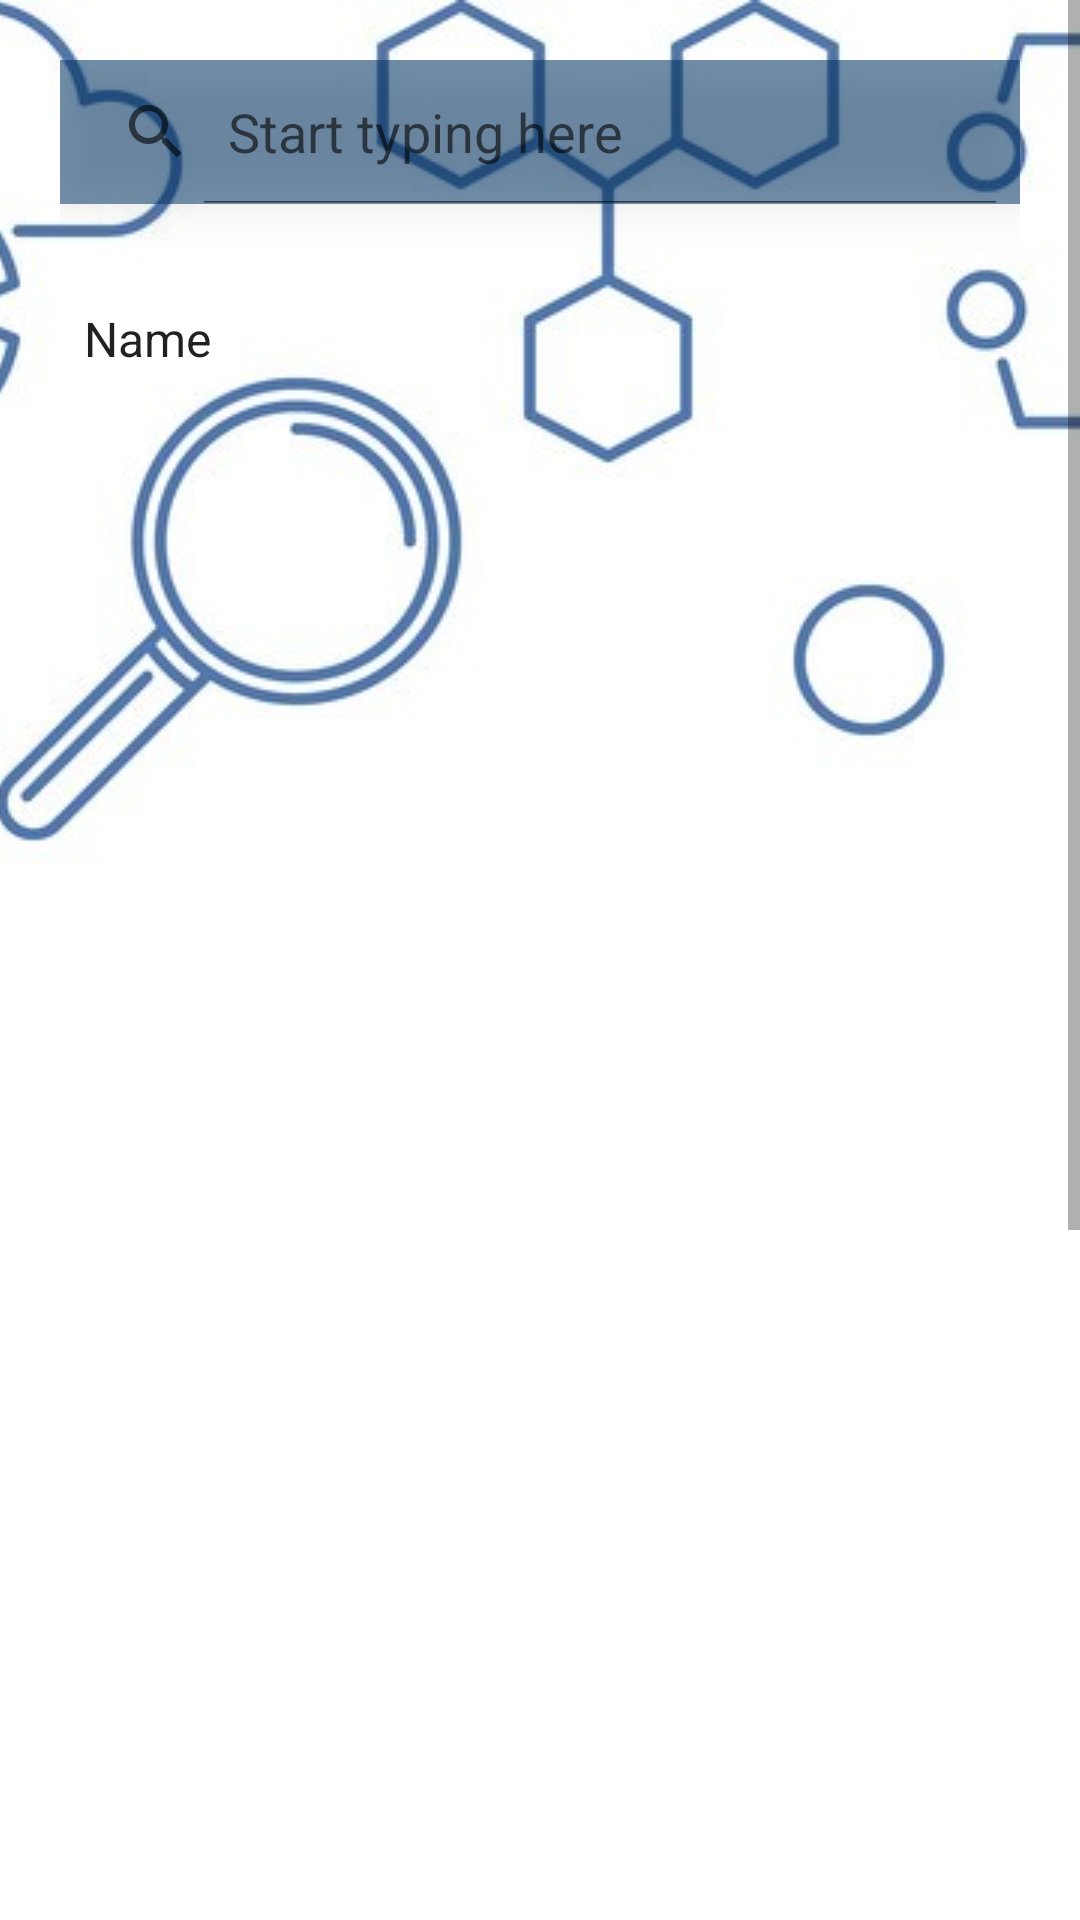

Reconstruct the res/layout file that produces this screen, plus the resources it refers to.
<!-- AndroidManifest.xml: application theme AppTheme -->
<!-- res/layout/activity_search_page.xml -->
<?xml version="1.0" encoding="utf-8"?>
<ScrollView xmlns:android="http://schemas.android.com/apk/res/android"
    android:layout_width="match_parent"
    android:layout_height="match_parent">

    <RelativeLayout
        android:layout_width="match_parent"
        android:layout_height="match_parent"
        android:orientation="vertical">


        <ImageView
            android:layout_width="match_parent"
            android:layout_height="match_parent"
            android:scaleType="centerCrop"
            android:src="@drawable/ye" />

        <RelativeLayout
            android:layout_width="match_parent"
            android:layout_height="match_parent"
            android:layout_centerInParent="true"
            android:background="@color/greytrans"></RelativeLayout>

        <RelativeLayout
            android:layout_width="match_parent"
            android:layout_height="match_parent"
            android:layout_centerInParent="true"
            android:background="@color/ligwh"></RelativeLayout>

        <RelativeLayout
            android:layout_width="match_parent"
            android:layout_height="match_parent"
            android:layout_centerInParent="true"
            android:background="@color/ligwh"></RelativeLayout>


        <LinearLayout
            android:layout_width="match_parent"
            android:layout_height="match_parent"
            android:layout_margin="20dp"
            android:orientation="vertical">

            <SearchView
                android:id="@+id/searchBar"
                android:layout_width="match_parent"
                android:layout_height="wrap_content"
                android:backgroundTint="@color/lightnavy"
                android:hapticFeedbackEnabled="true"
                android:background="@color/gr"
                android:queryHint="Start typing here"
                android:searchHintIcon="@color/white"
                android:elevation="10dp"

                android:iconifiedByDefault="false">

            </SearchView>


            <RelativeLayout
                android:layout_width="match_parent"
                android:layout_height="50dp"
                android:layout_marginTop="20dp"
                android:background="@drawable/background"
                android:orientation="horizontal">

                <Spinner
                    android:id="@+id/spinner1"
                    android:layout_width="match_parent"
                    android:layout_height="wrap_content"
                    android:layout_centerVertical="true"
                    android:layout_gravity="center"
                    android:entries="@array/search_items"
                    android:gravity="center"
                    android:prompt="@string/search_prompt"
                    android:spinnerMode="dropdown" />

                <ImageView
                    android:layout_width="wrap_content"
                    android:layout_height="wrap_content"
                    android:layout_alignParentRight="true"
                    android:layout_centerVertical="true"
                    android:layout_gravity="center"
                    android:src="@drawable/dro" />

            </RelativeLayout>

            <androidx.recyclerview.widget.RecyclerView
                android:id="@+id/rv"
                android:layout_width="match_parent"
                android:layout_height="match_parent" />
        </LinearLayout>

    </RelativeLayout>
</ScrollView>
<!-- resources referenced by this layout -->
<resources>
  <string-array name="search_items">
          <item>Name</item>
          <item>Subject</item>
          <item>Location</item>
          <item>Class</item>
      </string-array>
  <color name="gr">#87d3d3d3</color>
  <color name="greytrans">#87a6a6a6</color>
  <color name="lightnavy">#003366</color>
  <color name="ligwh">#87FFFFFF</color>
  <color name="white">#FFFFFF</color>
  <!-- drawable ye: jpg bitmap (drawable, 189489 bytes) -->
  <string name="search_prompt">Search By</string>
  <style name="AppTheme" parent="Theme.AppCompat.Light.DarkActionBar">
          
          <item name="colorPrimary">@color/colorPrimary</item>
          <item name="colorPrimaryDark">@color/colorPrimaryDark</item>
          <item name="colorAccent">@color/colorAccent</item>
      </style>
  <color name="colorPrimary">#000080</color>
  <color name="colorPrimaryDark">#000067</color>
  <color name="colorAccent">#03A9F4</color>
</resources>
